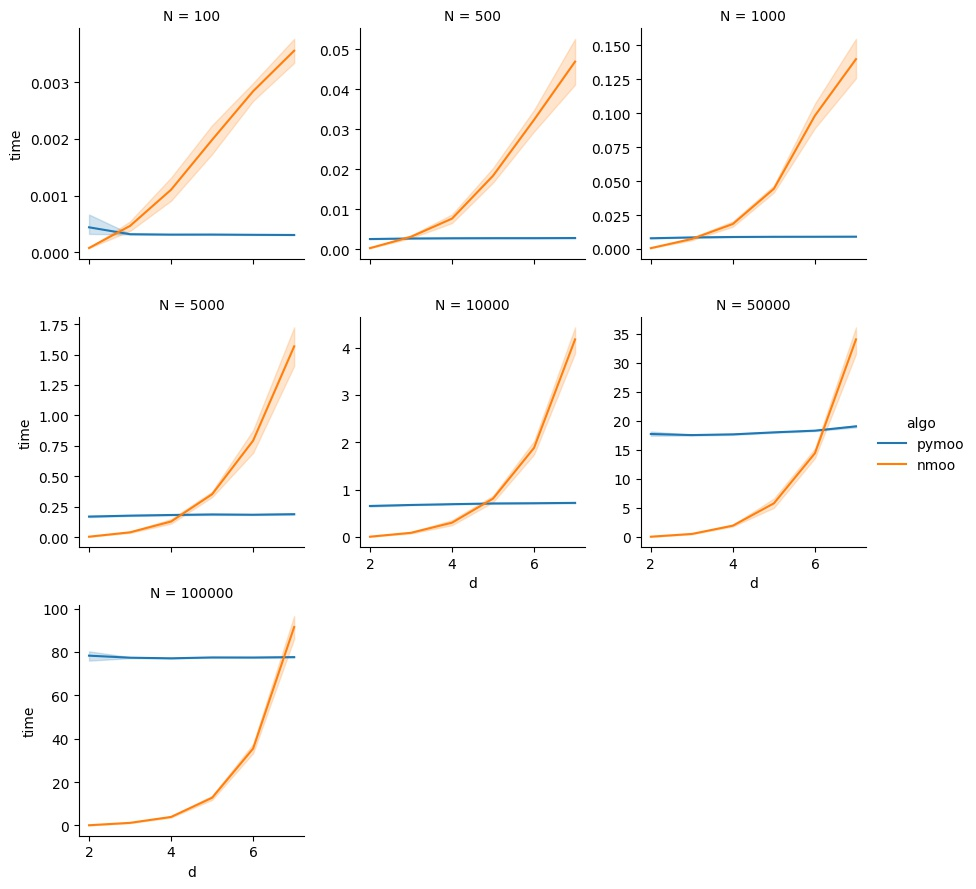

The table this chart was drawn from, first rows:
, N, d, algo, time
0, 100, 2, pymoo, 0.001435
1, 100, 2, nmoo, 8.749961853027344e-05
2, 100, 2, pymoo, 0.0003452
3, 100, 2, nmoo, 7.724761962890625e-05
4, 100, 2, pymoo, 0.0003352
5, 100, 2, nmoo, 7.534027099609375e-05
6, 100, 2, pymoo, 0.0003171
7, 100, 2, nmoo, 7.152557373046875e-05
8, 100, 2, pymoo, 0.0003161
9, 100, 2, nmoo, 7.271766662597656e-05
10, 100, 2, pymoo, 0.0003176
11, 100, 2, nmoo, 6.914138793945312e-05
12, 100, 2, pymoo, 0.0003536
13, 100, 2, nmoo, 7.605552673339844e-05
14, 100, 2, pymoo, 0.0003099
15, 100, 2, nmoo, 6.914138793945312e-05
16, 100, 2, pymoo, 0.0003338
17, 100, 2, nmoo, 7.343292236328125e-05
18, 100, 2, pymoo, 0.0003307
19, 100, 2, nmoo, 7.104873657226562e-05
20, 100, 3, pymoo, 0.0003183
21, 100, 3, nmoo, 0.0002744
22, 100, 3, pymoo, 0.000309
23, 100, 3, nmoo, 0.0006342
24, 100, 3, pymoo, 0.0003147
25, 100, 3, nmoo, 0.0003765
26, 100, 3, pymoo, 0.0003092
27, 100, 3, nmoo, 0.0001905
28, 100, 3, pymoo, 0.000309
29, 100, 3, nmoo, 0.0005493
30, 100, 3, pymoo, 0.0003152
31, 100, 3, nmoo, 0.0005639
32, 100, 3, pymoo, 0.0003169
33, 100, 3, nmoo, 0.0004876
34, 100, 3, pymoo, 0.0003395
35, 100, 3, nmoo, 0.0004399
36, 100, 3, pymoo, 0.0003319
37, 100, 3, nmoo, 0.0005
38, 100, 3, pymoo, 0.0003116
39, 100, 3, nmoo, 0.0006304
40, 100, 4, pymoo, 0.000304
41, 100, 4, nmoo, 0.001535
42, 100, 4, pymoo, 0.0003061
43, 100, 4, nmoo, 0.0008795
44, 100, 4, pymoo, 0.0003166
45, 100, 4, nmoo, 0.0008018
46, 100, 4, pymoo, 0.0003204
47, 100, 4, nmoo, 0.001563
48, 100, 4, pymoo, 0.0003107
49, 100, 4, nmoo, 0.001508
50, 100, 4, pymoo, 0.0003052
51, 100, 4, nmoo, 0.0009031
52, 100, 4, pymoo, 0.0003135
53, 100, 4, nmoo, 0.00126
54, 100, 4, pymoo, 0.0003126
55, 100, 4, nmoo, 0.001154
56, 100, 4, pymoo, 0.0003049
57, 100, 4, nmoo, 0.0007226
58, 100, 4, pymoo, 0.0003126
59, 100, 4, nmoo, 0.0007038
... 780 more rows
